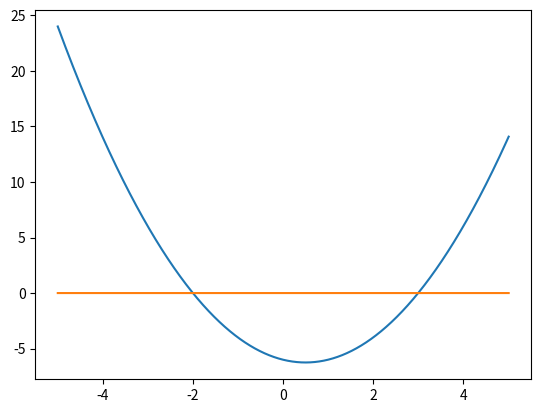

Here is the Python script that generated this plot:
import numpy as np
import matplotlib.pyplot as plt
x=np.arange(-5, 5.01, 0.001)
plt.plot(x,x**2-x-6)
y=np.arange(-5, 5.01, 0.001)
plt.plot(y,y*0)
plt.show()
